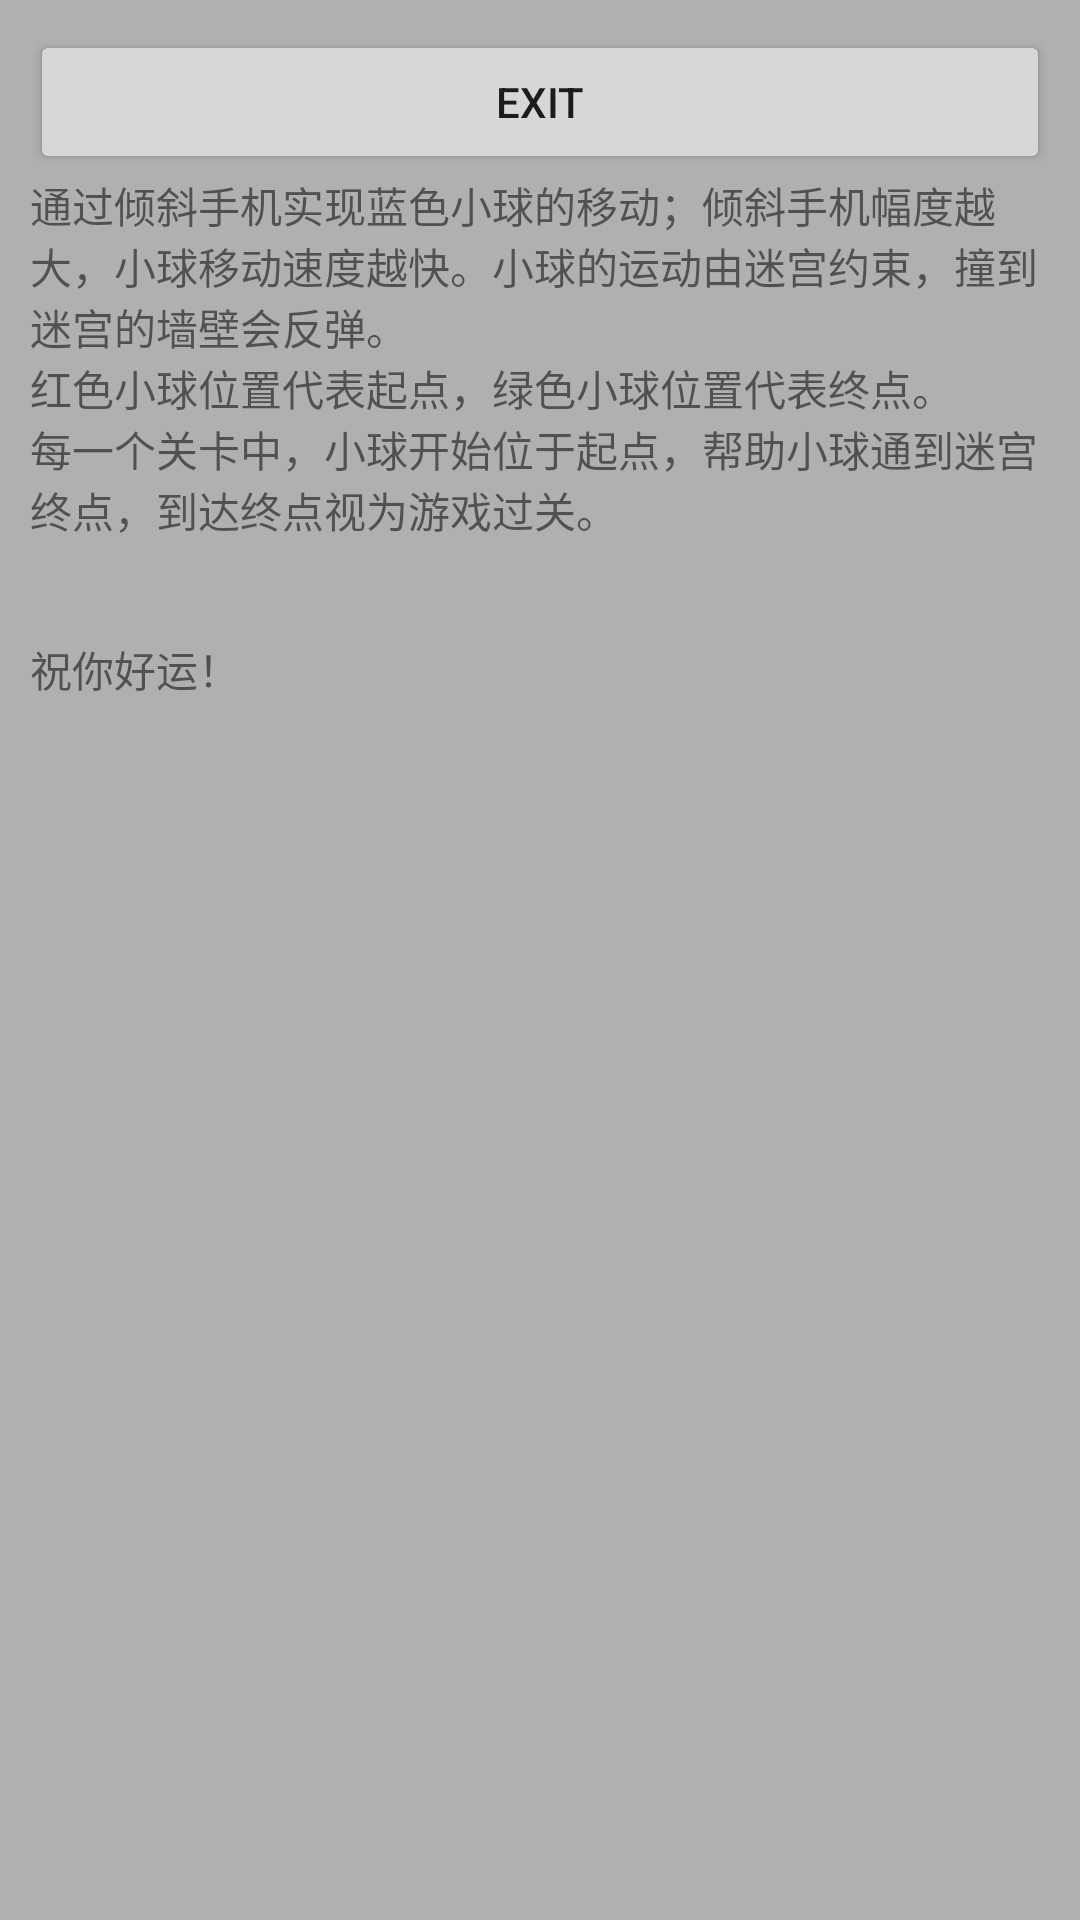

Here is an Android app screen rendered from its layout file. Give the layout XML and the strings, colors and styles it references.
<!-- AndroidManifest.xml: application theme Theme.Get_through_maze -->
<!-- res/layout/help.xml -->
<?xml version="1.0" encoding="utf-8"?>
<LinearLayout xmlns:android="http://schemas.android.com/apk/res/android"
    android:layout_width="fill_parent"
    android:layout_height="fill_parent"
    android:orientation="vertical"
    android:padding="10dip"
    android:background="#faafafaf">

    <Button
        android:id="@+id/ret_main"
        android:layout_width="match_parent"
        android:layout_height="wrap_content"
        android:text="@string/Exit" />

    <TextView
        android:id="@+id/textView"
        android:layout_width="match_parent"
        android:layout_height="wrap_content"
        android:text="@string/Help_TEXT" />
</LinearLayout>
<!-- resources referenced by this layout -->
<resources>
  <string name="Exit">Exit</string>
  <string name="Help_TEXT">通过倾斜手机实现蓝色小球的移动；倾斜手机幅度越大，小球移动速度越快。小球的运动由迷宫约束，撞到迷宫的墙壁会反弹。
                        \n红色小球位置代表起点，绿色小球位置代表终点。
                        \n每一个关卡中，小球开始位于起点，帮助小球通到迷宫终点，到达终点视为游戏过关。
                        \n\n\n祝你好运！</string>
  <style name="Theme.Get_through_maze" parent="Theme.MaterialComponents.DayNight.DarkActionBar">
          
          <item name="colorPrimary">@color/purple_500</item>
          <item name="colorPrimaryVariant">@color/purple_700</item>
          <item name="colorOnPrimary">@color/white</item>
          
          <item name="colorSecondary">@color/teal_200</item>
          <item name="colorSecondaryVariant">@color/teal_700</item>
          <item name="colorOnSecondary">@color/black</item>
          
          <item name="android:statusBarColor" tools:targetApi="l">?attr/colorPrimaryVariant</item>
          
      </style>
  <!-- not gathered from this repository: default colours our renderer supplied (Android Studio template values) -->
  <color name="purple_500">#FF6200EE</color>
  <color name="purple_700">#FF3700B3</color>
  <color name="teal_200">#FF03DAC5</color>
  <color name="teal_700">#FF018786</color>
  <color name="black">#FF000000</color>
  <color name="white">#FFFFFFFF</color>
</resources>
